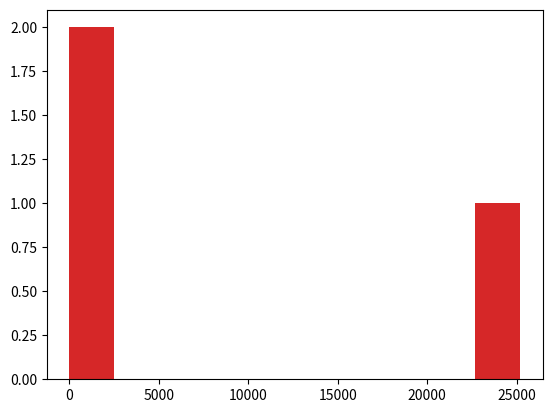

This figure's Python source:
import csv
import numpy as np
import pandas as pd
import random
import math
import operator
import matplotlib.pyplot as plt
from scipy.linalg import hilbert
random.seed(1234)


a = np.random.uniform([0,100,100])
b = np.random.uniform([0,100,1000])
c = np.random.uniform([0,100,10000])
d = np.random.uniform([0,100,100000])

h1 = plt.hist(a,bins=10)
plt.show()
h2 = plt.hist(b,bins=10)
plt.show()
h3 = plt.hist(c,bins=10)
plt.show()
plt.hist(d,bins=10)
plt.show()